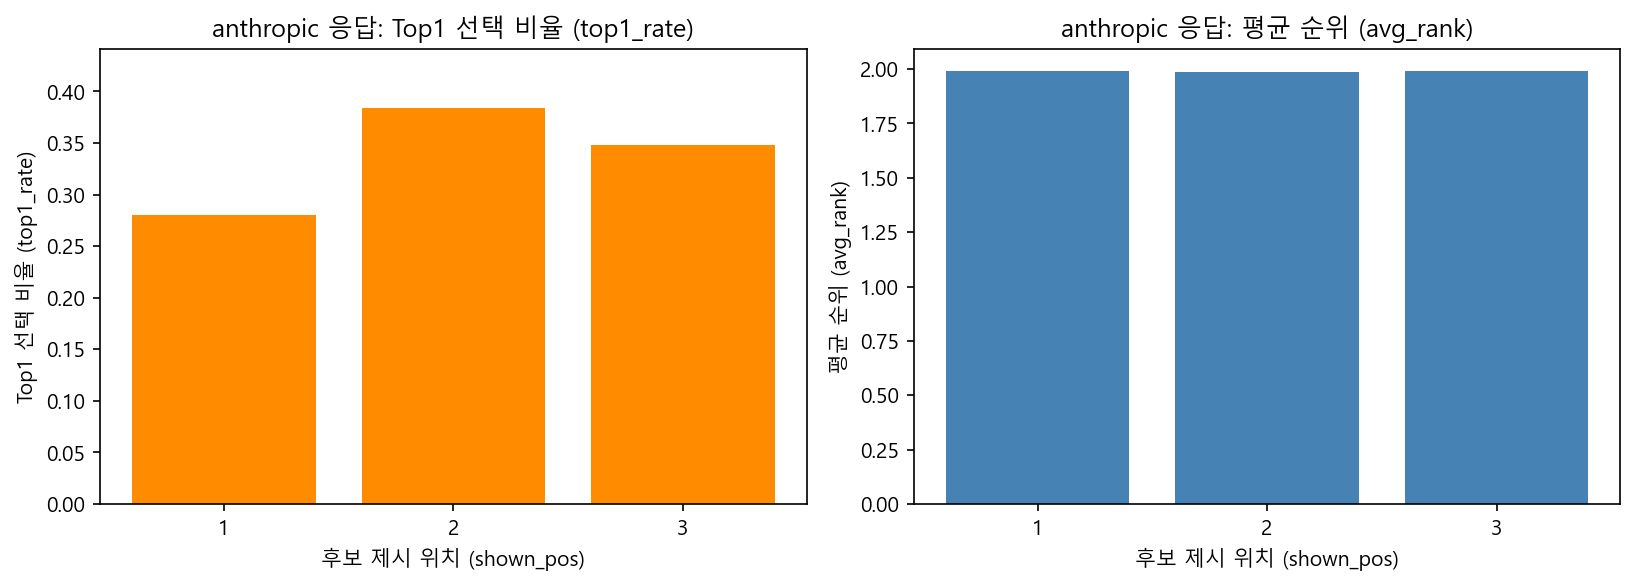

The data file committed next to this chart (first rows):
shown_pos, mapped_appearances, top1_count, avg_rank, top1_rate
1, 2895, 810, 1.992, 0.2798
2, 2893, 1110, 1.988, 0.3837
3, 2882, 1004, 1.993, 0.3484
